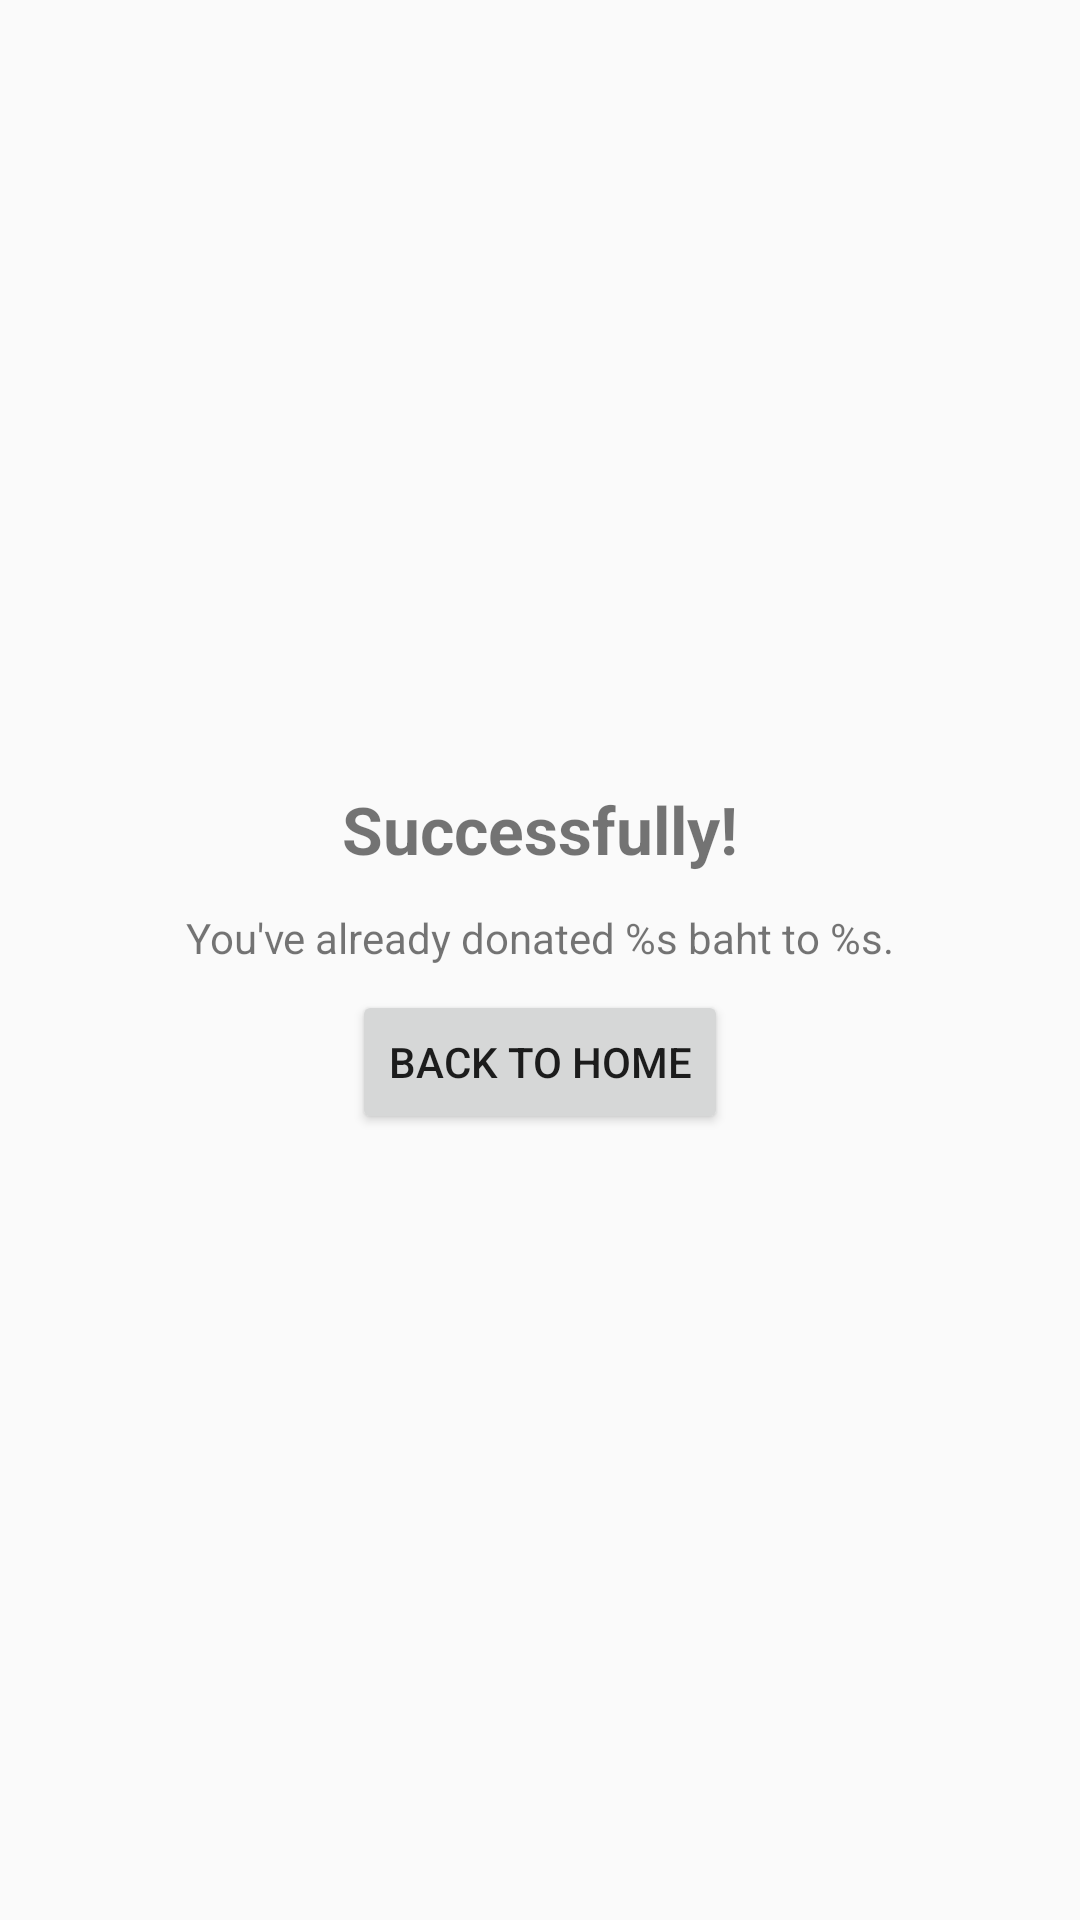

Produce the Android XML layout that renders to this screen, including the resource entries it uses.
<!-- AndroidManifest.xml: application theme BaseTheme -->
<!-- res/layout/activity_donation_complete.xml -->
<?xml version="1.0" encoding="utf-8"?>
<FrameLayout xmlns:android="http://schemas.android.com/apk/res/android"
             android:orientation="vertical"
             android:layout_width="match_parent"
             android:layout_height="match_parent">

    <LinearLayout
            android:layout_width="match_parent"
            android:orientation="vertical"
            android:layout_gravity="center"
            android:gravity="center"
            android:layout_height="wrap_content">

        <TextView
                android:textStyle="bold"
                android:textSize="22sp"
                android:layout_marginBottom="@dimen/padding_margin_12"
                android:text="@string/title_donate_successfully"
                android:layout_width="wrap_content"
                android:layout_height="wrap_content"/>

        <TextView
                android:id="@+id/textViewDonationSuccessMessage"
                android:text="@string/message_donate_successfully"
                android:layout_marginBottom="@dimen/padding_margin_8"
                android:layout_width="wrap_content"
                android:layout_height="wrap_content"/>

        <Button
                android:id="@+id/buttonDonationSuccessClose"
                android:text="@string/button_back_to_home"
                android:layout_width="wrap_content"
                android:layout_height="wrap_content"/>

    </LinearLayout>

</FrameLayout>
<!-- resources referenced by this layout -->
<resources>
  <dimen name="padding_margin_12">12dp</dimen>
  <dimen name="padding_margin_8">8dp</dimen>
  <string name="button_back_to_home">Back to Home</string>
  <string name="message_donate_successfully">You\'ve already donated %s baht to %s.</string>
  <string name="title_donate_successfully">Successfully!</string>
  <style name="BaseTheme" parent="AppTheme" />
  <style name="AppTheme" parent="Theme.AppCompat.Light.DarkActionBar">
          
          <item name="colorPrimary">@color/colorPrimary</item>
          <item name="colorPrimaryDark">@color/colorPrimaryDark</item>
          <item name="colorAccent">@color/colorAccent</item>
      </style>
  <color name="colorPrimary">#008577</color>
  <color name="colorPrimaryDark">#00574B</color>
  <color name="colorAccent">#D81B60</color>
</resources>
